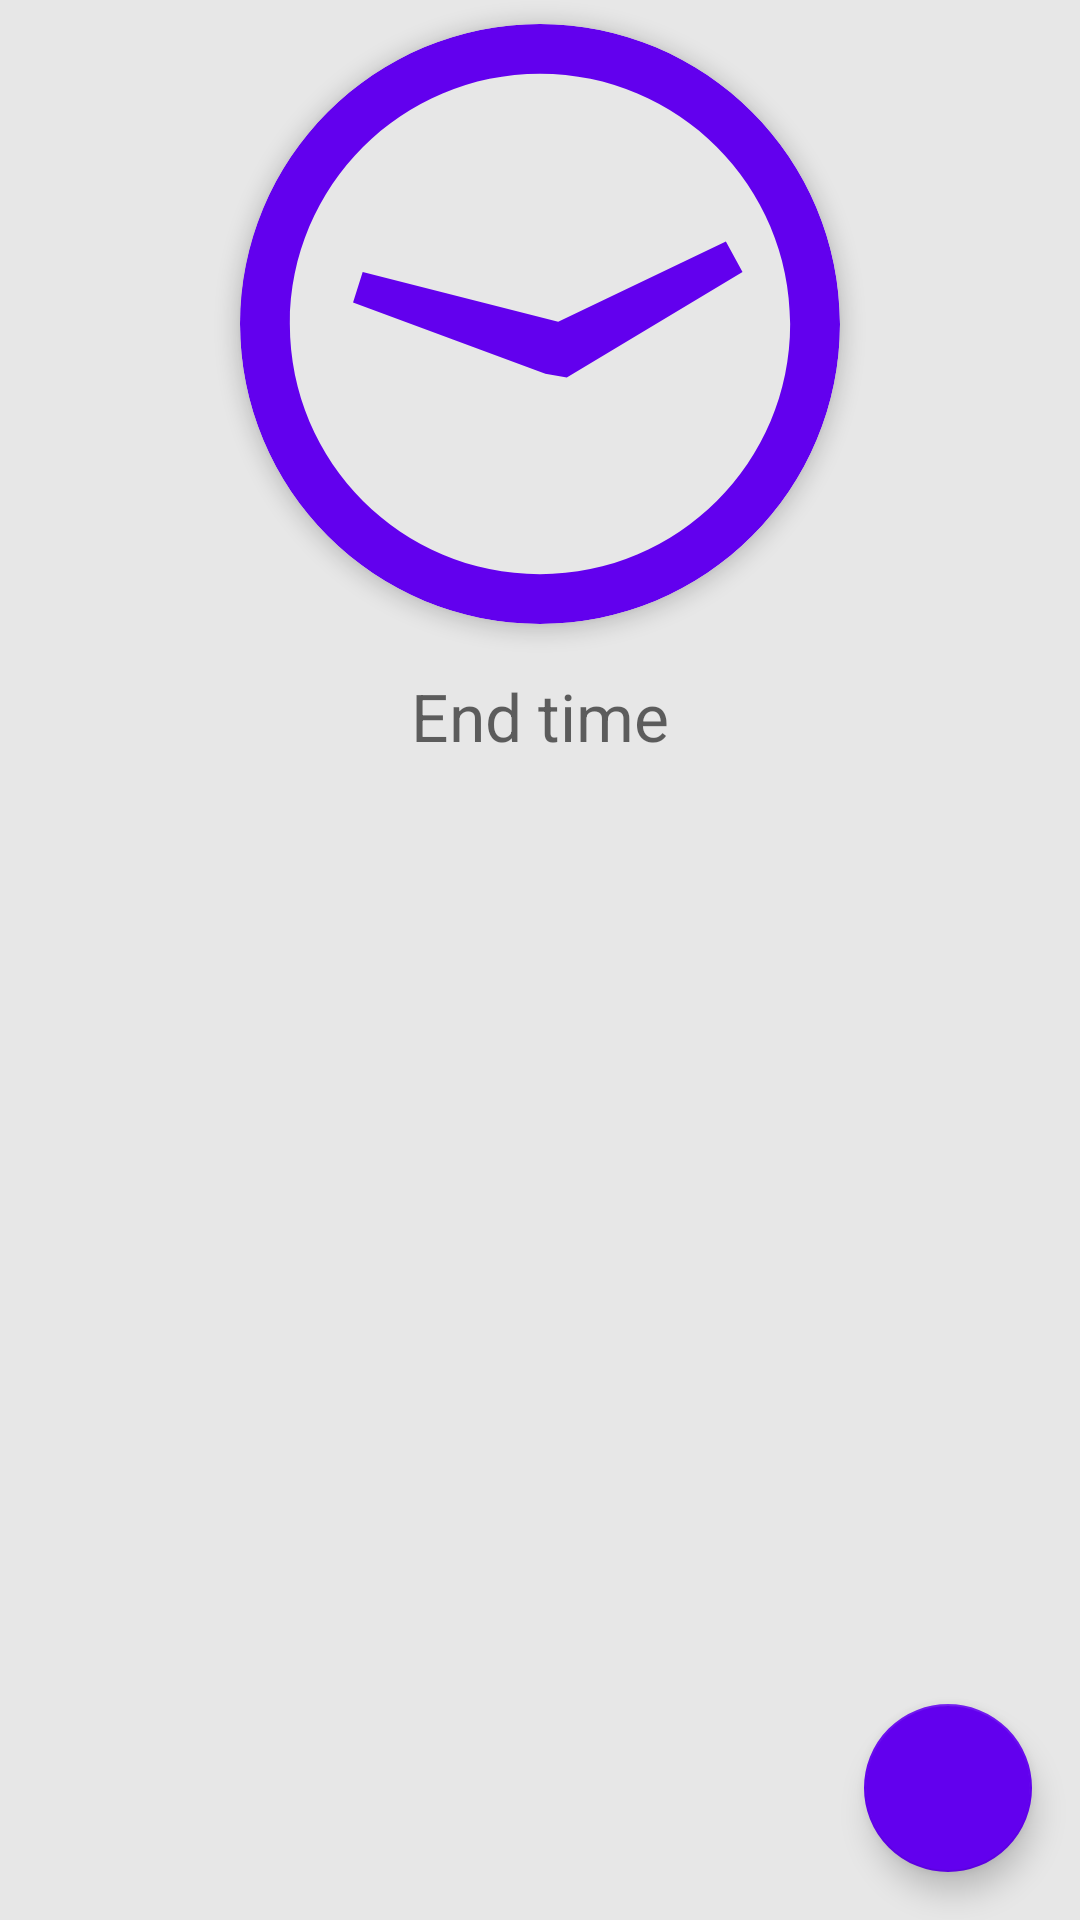

Produce the Android XML layout that renders to this screen, including the resource entries it uses.
<!-- AndroidManifest.xml: application theme Theme.SleepTight -->
<!-- res/layout/fragment_new_nap_end.xml -->
<?xml version="1.0" encoding="utf-8"?>
<layout xmlns:android="http://schemas.android.com/apk/res/android"
    xmlns:tools="http://schemas.android.com/tools"
    xmlns:app="http://schemas.android.com/apk/res-auto">

    <data>
        <variable
            name="uiEvents"
            type="com.bruno13palhano.sleeptight.ui.lists.nap.newnap.NewNapEndFragment" />
        <variable
            name="viewModel"
            type="com.bruno13palhano.sleeptight.ui.lists.nap.newnap.NewNapViewModel" />
    </data>

    <androidx.core.widget.NestedScrollView
        android:layout_width="match_parent"
        android:layout_height="match_parent"
        android:fillViewport="true"
        tools:context=".ui.lists.nap.newnap.NewNapEndFragment">
        <androidx.constraintlayout.widget.ConstraintLayout
            android:layout_width="match_parent"
            android:layout_height="match_parent">

            <com.google.android.material.card.MaterialCardView
                android:id="@+id/new_nap_end"
                android:layout_width="200dp"
                android:layout_height="200dp"
                android:layout_marginStart="16dp"
                android:layout_marginTop="8dp"
                android:layout_marginEnd="16dp"
                android:backgroundTint="?android:windowBackground"
                android:elevation="4dp"
                android:onClick="@{v -> uiEvents.onTimeClick()}"
                app:cardCornerRadius="100dp"
                app:cardElevation="4dp"
                app:layout_constraintEnd_toEndOf="parent"
                app:layout_constraintHorizontal_bias="0.5"
                app:layout_constraintStart_toStartOf="parent"
                app:layout_constraintTop_toTopOf="parent">

                <ImageView
                    android:layout_width="match_parent"
                    android:layout_height="match_parent"
                    android:background="@drawable/sleep_tight_end_time"
                    android:contentDescription="@string/end_time_label" />
            </com.google.android.material.card.MaterialCardView>

            <com.google.android.material.textview.MaterialTextView
                android:id="@+id/end_time_text"
                android:layout_width="0dp"
                android:layout_height="wrap_content"
                android:layout_gravity="center"
                android:layout_marginTop="8dp"
                android:gravity="center"
                android:hint="@string/end_time_label"
                android:padding="8dp"
                android:text="@{viewModel.endTimeUi}"
                android:textSize="22sp"
                app:layout_constraintEnd_toEndOf="@+id/new_nap_end"
                app:layout_constraintStart_toStartOf="@+id/new_nap_end"
                app:layout_constraintTop_toBottomOf="@+id/new_nap_end" />

            <com.google.android.material.floatingactionbutton.FloatingActionButton
                android:id="@+id/add_new_nap"
                android:layout_width="wrap_content"
                android:layout_height="wrap_content"
                android:layout_marginTop="16dp"
                android:layout_marginEnd="16dp"
                android:layout_marginBottom="16dp"
                android:contentDescription="@string/next_label"
                android:onClick="@{v -> uiEvents.insertNap()}"
                app:backgroundTint="?colorPrimary"
                app:layout_constraintBottom_toBottomOf="parent"
                app:layout_constraintEnd_toEndOf="parent"
                app:layout_constraintHorizontal_bias="1.0"
                app:layout_constraintStart_toStartOf="parent"
                app:layout_constraintTop_toBottomOf="@+id/end_time_text"
                app:layout_constraintVertical_bias="1.0"
                app:srcCompat="@drawable/baseline_done_24" />
        </androidx.constraintlayout.widget.ConstraintLayout>
    </androidx.core.widget.NestedScrollView>
</layout>
<!-- resources referenced by this layout -->
<resources>
  <!-- drawable sleep_tight_end_time (drawable) -->
  <vector xmlns:android="http://schemas.android.com/apk/res/android"
      android:width="200dp"
      android:height="200dp"
      android:viewportWidth="150"
      android:viewportHeight="150">
  
    <path
        android:pathData="M79.55,74.46L121.47,54.38L125.63,62.01L81.7,88.39L76.34,87.46L28.26,69.64L30.67,62.01ZM150,75C150,116.38 116.38,150 75,150C33.62,150 0,116.38 0,75C0,33.62 33.62,0 75,0C116.38,0 150,33.62 150,75ZM137.54,75C137.54,40.45 109.55,12.46 75,12.46C40.45,12.46 12.46,40.45 12.46,75C12.46,109.55 40.45,137.54 75,137.54C109.55,137.54 137.54,109.55 137.54,75ZM137.54,75"
        android:fillColor="?colorPrimary"
        android:fillType="nonZero"/>
  </vector>
  <string name="end_time_label">End time</string>
  <string name="next_label">Next</string>
  <style name="Theme.SleepTight" parent="Theme.MaterialComponents.DayNight.NoActionBar">
          <item name="android:statusBarColor">@color/gray_secondary</item>
          <item name="android:windowLightStatusBar" tools:targetApi="27">true</item>
          <item name="android:windowBackground">@color/gray_secondary</item>
          <item name="android:navigationBarColor">@color/nav_white</item>
          <item name="android:windowLightNavigationBar" tools:targetApi="27">true</item>
      </style>
  <color name="gray_secondary">#FFE7E7E7</color>
  <color name="nav_white">#FFFDFDFD</color>
</resources>
